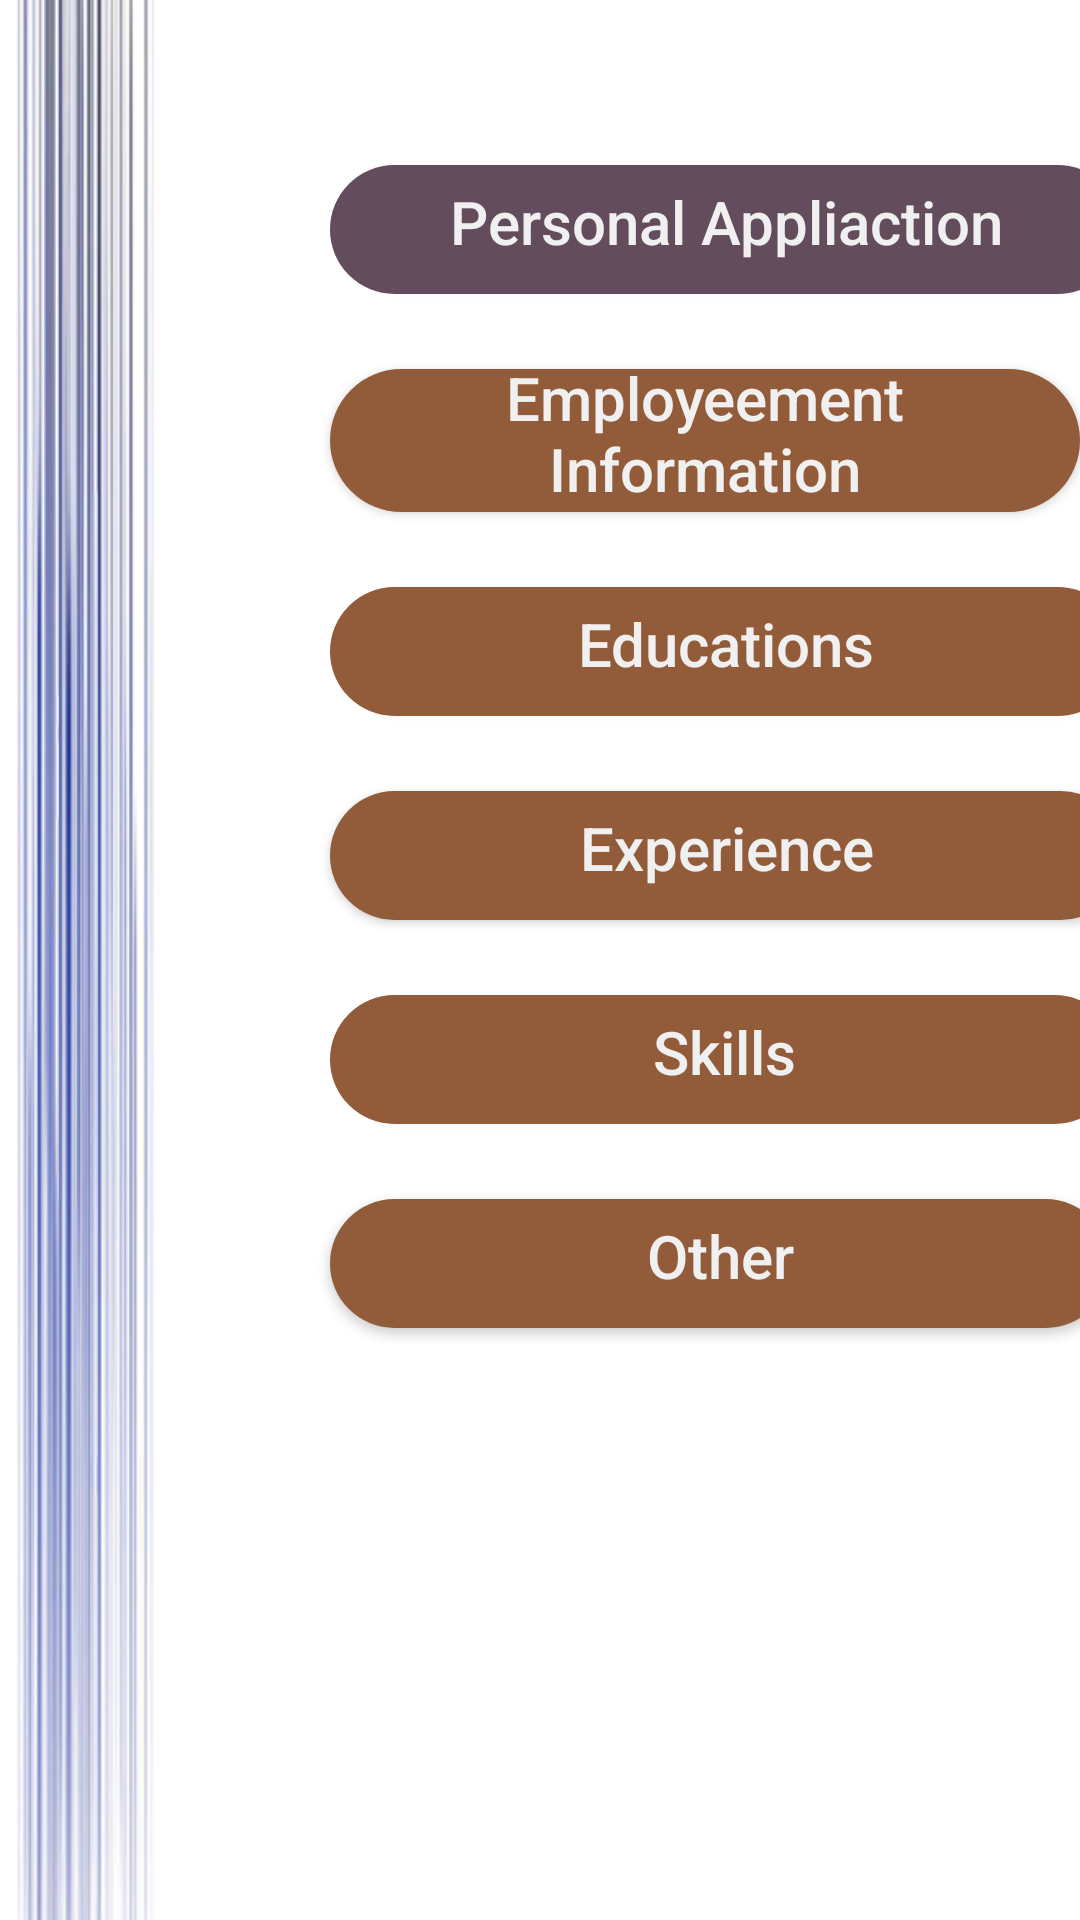

Reconstruct the res/layout file that produces this screen, plus the resources it refers to.
<!-- AndroidManifest.xml: application theme AppTheme -->
<!-- res/layout/fragment_theme_three.xml -->
<LinearLayout xmlns:android="http://schemas.android.com/apk/res/android"
    xmlns:tools="http://schemas.android.com/tools"
    android:layout_width="match_parent"
    android:orientation="vertical"
    android:layout_height="match_parent"
    xmlns:app="http://schemas.android.com/apk/res-auto"
    android:background="@drawable/baabbaba"
    app:layout_behavior="@string/appbar_scrolling_view_behavior"

    tools:context="com.erp.recruitmentmanagment.recruitmentsystem.themesfragment.ThemeThreeFragment">



    <Button
        android:layout_width="264dp"
        android:layout_height="wrap_content"
        android:background="@drawable/stylebuttonthemethree"
        android:text="@string/PersonalAppliaction"
        android:textSize="20dp"
        android:textAllCaps="false"
        android:textColor="#f0f0f0"
        android:paddingLeft="10dp"
        android:paddingRight="10dp"
        android:layout_marginLeft="110dp"
        android:layout_marginTop="50dp"
        android:id="@+id/personalapp"

        />


    <Button
        android:layout_width="wrap_content"
        android:layout_height="wrap_content"
        android:background="@drawable/stylebuttonthemetwo"
        android:text="@string/EmployeementInformation"
        android:textSize="20dp"
        android:textAllCaps="false"
        android:textColor="#f0f0f0"
        android:paddingLeft="10dp"
        android:paddingRight="10dp"
        android:layout_marginLeft="110dp"
        android:layout_marginTop="20dp"
        android:id="@+id/employeementiformation"

        />

    <Button
        android:layout_width="264dp"
        android:layout_height="wrap_content"
        android:background="@drawable/stylebuttonthemetwo"
        android:text="@string/Educations"
        android:textSize="20dp"
        android:textAllCaps="false"
        android:textColor="#f0f0f0"
        android:paddingLeft="10dp"
        android:paddingRight="10dp"
        android:layout_marginLeft="110dp"
        android:layout_marginTop="20dp"
        android:id="@+id/educations"

        />

    <Button
        android:layout_width="265dp"
        android:layout_height="wrap_content"
        android:background="@drawable/stylebuttonthemetwo"
        android:text="@string/Experience"
        android:textSize="20dp"
        android:textAllCaps="false"
        android:textColor="#f0f0f0"
        android:paddingLeft="10dp"
        android:paddingRight="10dp"
        android:layout_marginLeft="110dp"
        android:layout_marginTop="20dp"
        android:id="@+id/experience"

        />

    <Button
        android:layout_width="263dp"
        android:layout_height="wrap_content"
        android:background="@drawable/stylebuttonthemetwo"
        android:text="@string/Skills"
        android:textSize="20dp"
        android:textAllCaps="false"
        android:textColor="#f0f0f0"
        android:paddingLeft="10dp"
        android:paddingRight="10dp"
        android:layout_marginLeft="110dp"
        android:layout_marginTop="20dp"
        android:id="@+id/skills"

        />

    <Button
        android:layout_width="260dp"
        android:layout_height="wrap_content"
        android:background="@drawable/stylebuttonthemetwo"
        android:text="@string/Other"
        android:textSize="20dp"
        android:textAllCaps="false"
        android:textColor="#f0f0f0"
        android:paddingLeft="10dp"
        android:paddingRight="10dp"
        android:layout_marginLeft="110dp"
        android:layout_marginTop="20dp"
        android:id="@+id/other"

        />
</LinearLayout>
<!-- resources referenced by this layout -->
<resources>
  <!-- drawable baabbaba: jpg bitmap (drawable-xxhdpi, 109250 bytes) -->
  <!-- drawable stylebuttonthemethree (drawable) -->
  <?xml version="1.0" encoding="utf-8"?>
  <layer-list xmlns:android="http://schemas.android.com/apk/res/android">
      <item
          android:top="5dp">
  
  
          <shape android:shape="rectangle">
  
              <solid android:color="#634d5d"/>
              <corners android:radius="300dp" />
              <padding
                  android:top="1dp"
                  android:right="1dp"
                  android:bottom="1dp"
                  android:left="1dp" />
          </shape>
      </item>
  
  </layer-list>
  <!-- drawable stylebuttonthemetwo (drawable) -->
  <?xml version="1.0" encoding="utf-8"?>
  <layer-list xmlns:android="http://schemas.android.com/apk/res/android">
  <item
      android:top="5dp">
  
  
      <shape android:shape="rectangle">
  
          <solid android:color="#925b3a"/>
          <corners android:radius="300dp" />
          <padding
              android:top="1dp"
              android:right="1dp"
              android:bottom="1dp"
              android:left="1dp" />
      </shape>
  </item>
  
  </layer-list>
  <string name="Educations">Educations</string>
  <string name="EmployeementInformation">Employeement Information</string>
  <string name="Experience">Experience</string>
  <string name="Other">Other</string>
  <string name="PersonalAppliaction">Personal Appliaction</string>
  <string name="Skills">Skills</string>
  <style name="AppTheme" parent="Theme.AppCompat.Light.DarkActionBar">
          
          <item name="colorPrimary">@color/colorPrimary</item>
          <item name="colorPrimaryDark">@color/colorPrimaryDark</item>
          <item name="colorAccent">@color/colorAccent</item>
          <item name="windowActionBar">true</item>
          <item name="windowNoTitle">true</item>
      </style>
  <color name="colorPrimary">#364958</color>
  <color name="colorPrimaryDark">#10324c</color>
  <color name="colorAccent">#FF4081</color>
</resources>
